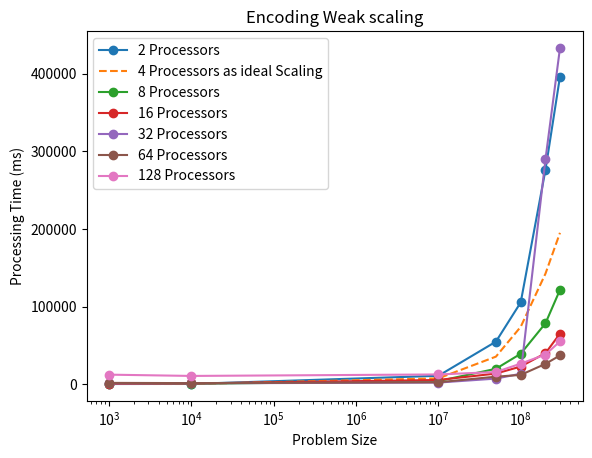

Reproduce this figure in Python.
import matplotlib.pyplot as plt

problem_size = [1000, 10000, 10000000, 50000000, 100000000, 200000000, 300000000]

# # encoding time: without resource request
# # serial_times = [0.169, 0.205, 25.816, 122.013, 242.423, 505.358, 793.051]
# # parallel_times_02 = [0.228, 0.669, 13.985, 70.625, 142.407, 265.116, 391.978]
# # parallel_times_04 = [0.602, 0.479, 12.952, 39.043, 74.908, 141.161, 204.284]
# # parallel_times_08 = [1.234, 1.559, 5.208, 17.930, 66.223, 112.695, 116.508]
# # parallel_times_16 = [1.453, 3.792, 6.871, 26.834, 43.467, 69.234, 65.462]
# # parallel_times_32 = [1.949, 6.637, 6.784, 25.077, 46.756, 80.859, 95.969]
# # parallel_times_64 = [2.640, 4.852, 7.347, 12.595, 26.784, 35.200, 54.389]
# # parallel_times_128 = [12.334, 10.681, 12.588, 15.704, 26.541, 38.275, 55.148]
#
# # decoding time: without resource request
# serial_times = [0.182, 0.247, 26.526, 120.928, 259.392, 510.843, 770.098]
# parallel_times_02 = [0.587, 0.586, 15.652, 66.813, 135.695, 260.933, 393.236]
# parallel_times_04 = [0.640, 0.565, 18.031, 44.436, 77.930, 148.644, 201.511]
# parallel_times_08 = [1.028, 0.999, 11.890, 36.917, 49.655, 86.005, 147.186]
# parallel_times_16 = [1.160, 1.202, 10.536, 29.439, 48.067, 72.573, 78.564]
# parallel_times_32 = [1.949, 0.792, 14.895, 25.510, 34.972, 60.959, 72.995]
# parallel_times_64 = [2.640, 4.852, 10.266, 17.791, 25.097, 57.127, 65.740]
# parallel_times_128 = [12.334, 10.681, 12.588, 15.704, 26.541, 38.275, 55.148]

# encoding time: with resource request
serial_times = [0.169, 0.205, 25.816, 122.013, 242.423, 505.358, 793.051]
parallel_times_02 = [0.258, 0.390, 10.846, 54.874, 105.376, 276.372, 396.444]
parallel_times_04 = [0.334, 0.299, 7.549, 35.565, 73.963, 142.567, 195.128]
parallel_times_08 = [0.488, 0.536, 4.030, 19.892, 39.259, 78.560, 121.668]
parallel_times_16 = [0.559, 0.949, 5.483, 13.749, 22.764, 40.017, 65.231]
parallel_times_32 = [1.070, 1.188, 2.123, 7.256, 13.499, 289.985, 433.292]
parallel_times_64 = [1.726, 1.429, 2.504, 9.714, 12.002, 26.235, 37.125]
parallel_times_128 = [12.334, 10.681, 12.588, 15.704, 26.541, 38.275, 55.148]

# decoding time: with resource request
# serial_times = [0.182, 0.247, 26.526, 120.928, 259.392, 510.843, 770.098]
# parallel_times_02 = [0.376, 0.259, 15.988, 63.450, 113.856, 223.158, 333.730]
# parallel_times_04 = [0.260, 0.491, 7.758, 40.862, 73.598, 149.255, 223.630]
# parallel_times_08 = [1.391, 1.397, 5.686, 24.645, 41.678, 82.557, 127.303]
# parallel_times_16 = [0.830, 0.702, 5.129, 15.075, 29.300, 49.836, 69.316]
# parallel_times_32 = [1.070, 0.594, 4.481, 137.126, 190.566, 30.613, 49.210]
# parallel_times_64 = [1.726, 1.429, 9.087, 11.896, 15.456, 28.693, 39.713]
# parallel_times_128 = [12.334, 10.681, 12.588, 15.704, 26.541, 38.275, 55.148]

# Plot the parallel results
plt.plot(problem_size, [t * 1000 for t in parallel_times_02], '-o', label='2 Processors')
plt.plot(problem_size, [t * 1000 for t in parallel_times_04], '--', label='4 Processors as ideal Scaling')
plt.plot(problem_size, [t * 1000 for t in parallel_times_08], '-o', label='8 Processors')
plt.plot(problem_size, [t * 1000 for t in parallel_times_16], '-o', label='16 Processors')
plt.plot(problem_size, [t * 1000 for t in parallel_times_32], '-o', label='32 Processors')
plt.plot(problem_size, [t * 1000 for t in parallel_times_64], '-o', label='64 Processors')
plt.plot(problem_size, [t * 1000 for t in parallel_times_128], '-o', label='128 Processors')

# Plot the ideal case of linear scaling
# plt.plot(problem_size, [serial_times[0] for p in problem_size], '--', label='Linear Scaling')

# Add a legend
plt.legend()

# Add axis labels
plt.xscale('log', base=10)
plt.xlabel('Problem Size')
plt.ylabel('Processing Time (ms)')
plt.title('Encoding Weak scaling')

# Show the plot
plt.show()
